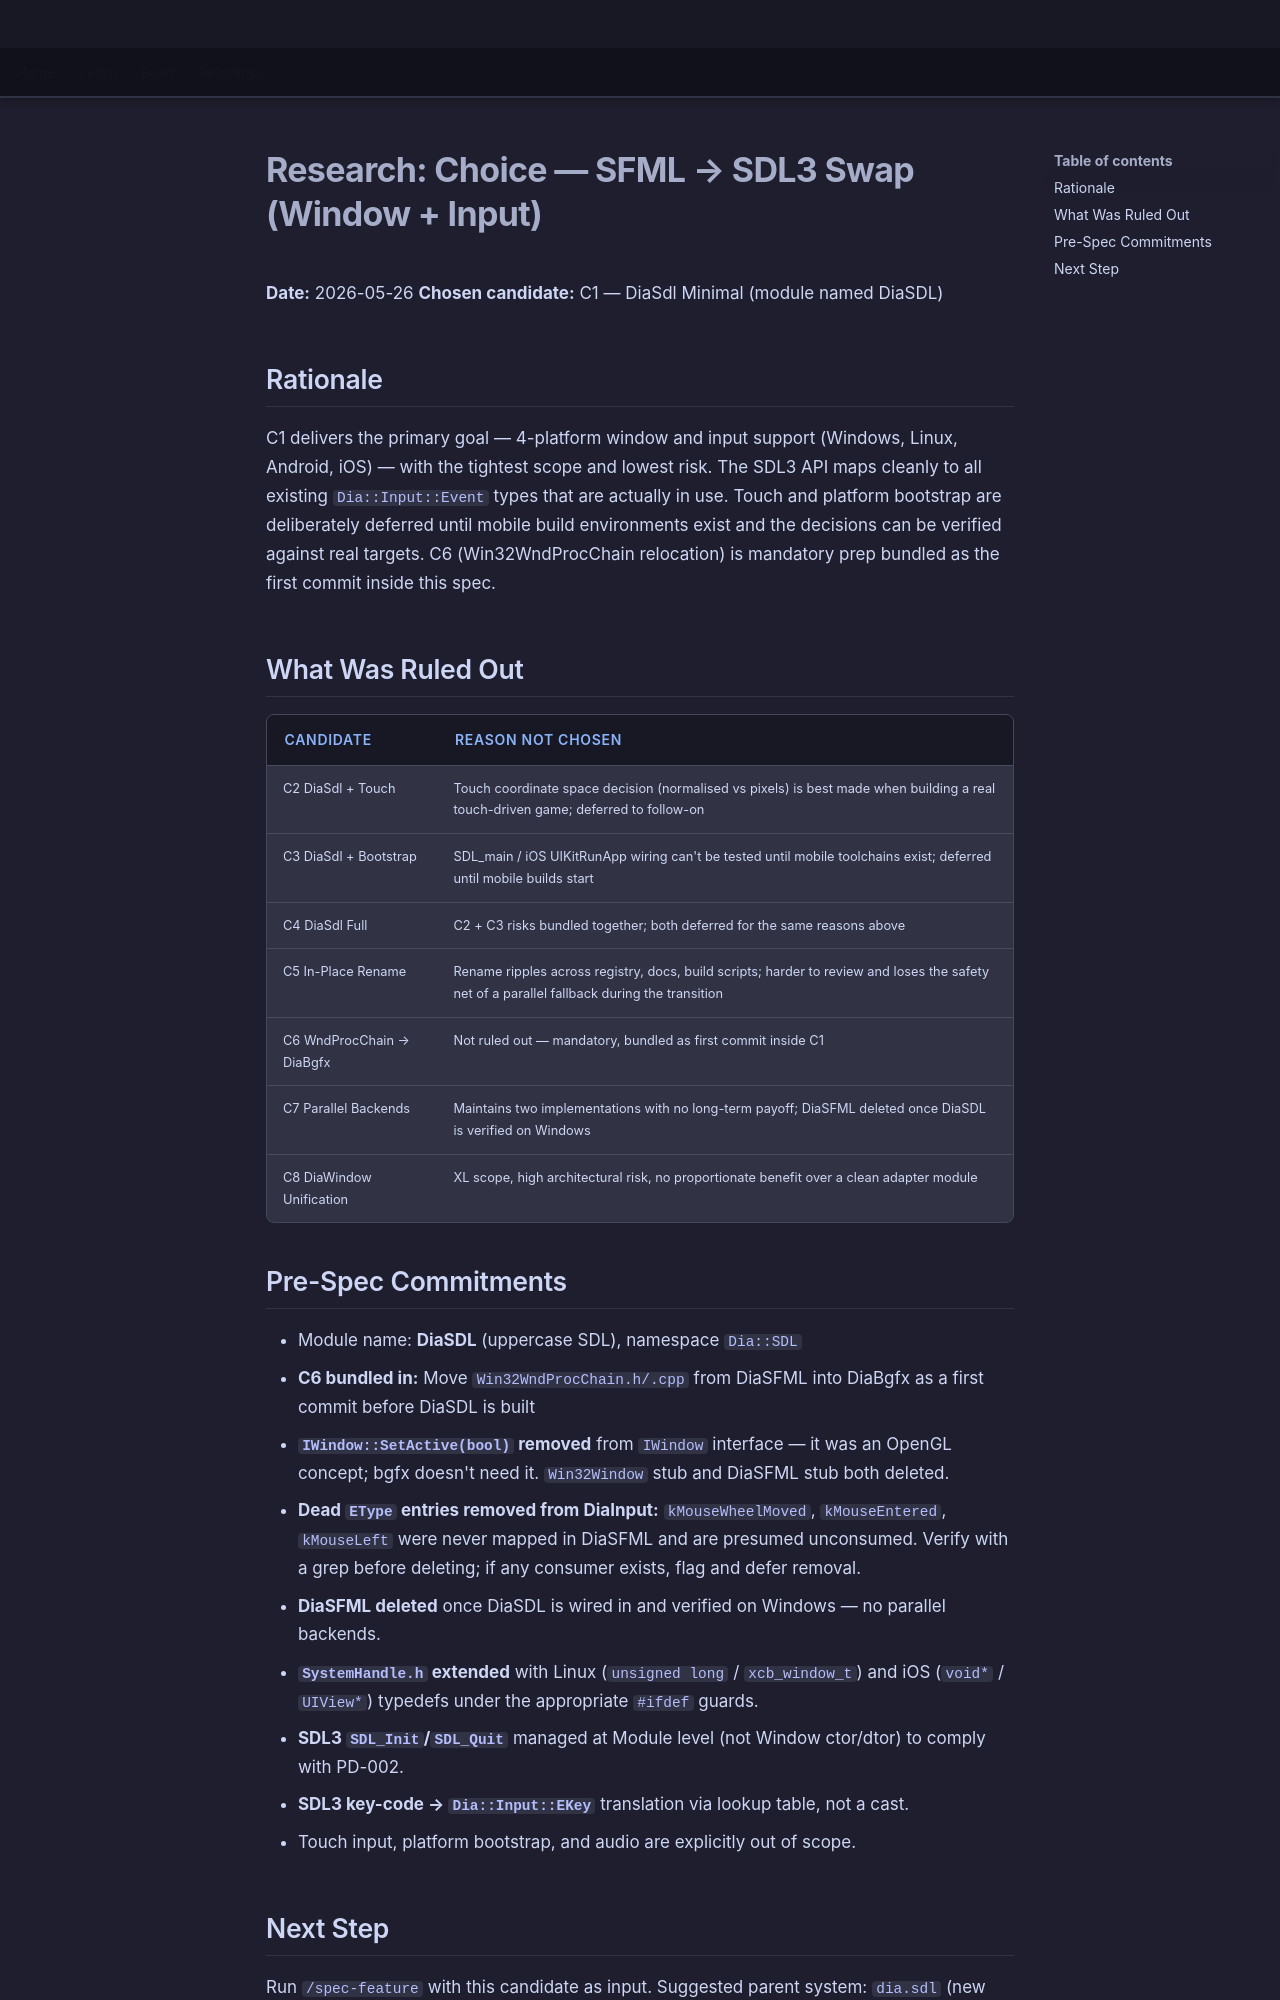

repository: LenihanConor/Cluiche · page: research/sfml_sdl3_swap/choose/index.html · generator: mkdocs

# Research: Choice — SFML → SDL3 Swap (Window + Input)

**Date:** 2026-05-26
**Chosen candidate:** C1 — DiaSdl Minimal (module named DiaSDL)

## Rationale

C1 delivers the primary goal — 4-platform window and input support (Windows, Linux, Android, iOS) — with the tightest scope and lowest risk. The SDL3 API maps cleanly to all existing `Dia::Input::Event` types that are actually in use. Touch and platform bootstrap are deliberately deferred until mobile build environments exist and the decisions can be verified against real targets. C6 (Win32WndProcChain relocation) is mandatory prep bundled as the first commit inside this spec.

## What Was Ruled Out

| Candidate | Reason not chosen |
|-----------|------------------|
| C2 DiaSdl + Touch | Touch coordinate space decision (normalised vs pixels) is best made when building a real touch-driven game; deferred to follow-on |
| C3 DiaSdl + Bootstrap | SDL_main / iOS UIKitRunApp wiring can't be tested until mobile toolchains exist; deferred until mobile builds start |
| C4 DiaSdl Full | C2 + C3 risks bundled together; both deferred for the same reasons above |
| C5 In-Place Rename | Rename ripples across registry, docs, build scripts; harder to review and loses the safety net of a parallel fallback during the transition |
| C6 WndProcChain → DiaBgfx | Not ruled out — mandatory, bundled as first commit inside C1 |
| C7 Parallel Backends | Maintains two implementations with no long-term payoff; DiaSFML deleted once DiaSDL is verified on Windows |
| C8 DiaWindow Unification | XL scope, high architectural risk, no proportionate benefit over a clean adapter module |

## Pre-Spec Commitments

- Module name: **DiaSDL** (uppercase SDL), namespace `Dia::SDL`
- **C6 bundled in:** Move `Win32WndProcChain.h/.cpp` from DiaSFML into DiaBgfx as a first commit before DiaSDL is built
- **`IWindow::SetActive(bool)` removed** from `IWindow` interface — it was an OpenGL concept; bgfx doesn't need it. `Win32Window` stub and DiaSFML stub both deleted.
- **Dead `EType` entries removed from DiaInput:** `kMouseWheelMoved`, `kMouseEntered`, `kMouseLeft` were never mapped in DiaSFML and are presumed unconsumed. Verify with a grep before deleting; if any consumer exists, flag and defer removal.
- **DiaSFML deleted** once DiaSDL is wired in and verified on Windows — no parallel backends.
- **`SystemHandle.h` extended** with Linux (`unsigned long` / `xcb_window_t`) and iOS (`void*` / `UIView*`) typedefs under the appropriate `#ifdef` guards.
- **SDL3 `SDL_Init`/`SDL_Quit`** managed at Module level (not Window ctor/dtor) to comply with PD-002.
- **SDL3 key-code → `Dia::Input::EKey`** translation via lookup table, not a cast.
- Touch input, platform bootstrap, and audio are explicitly out of scope.
